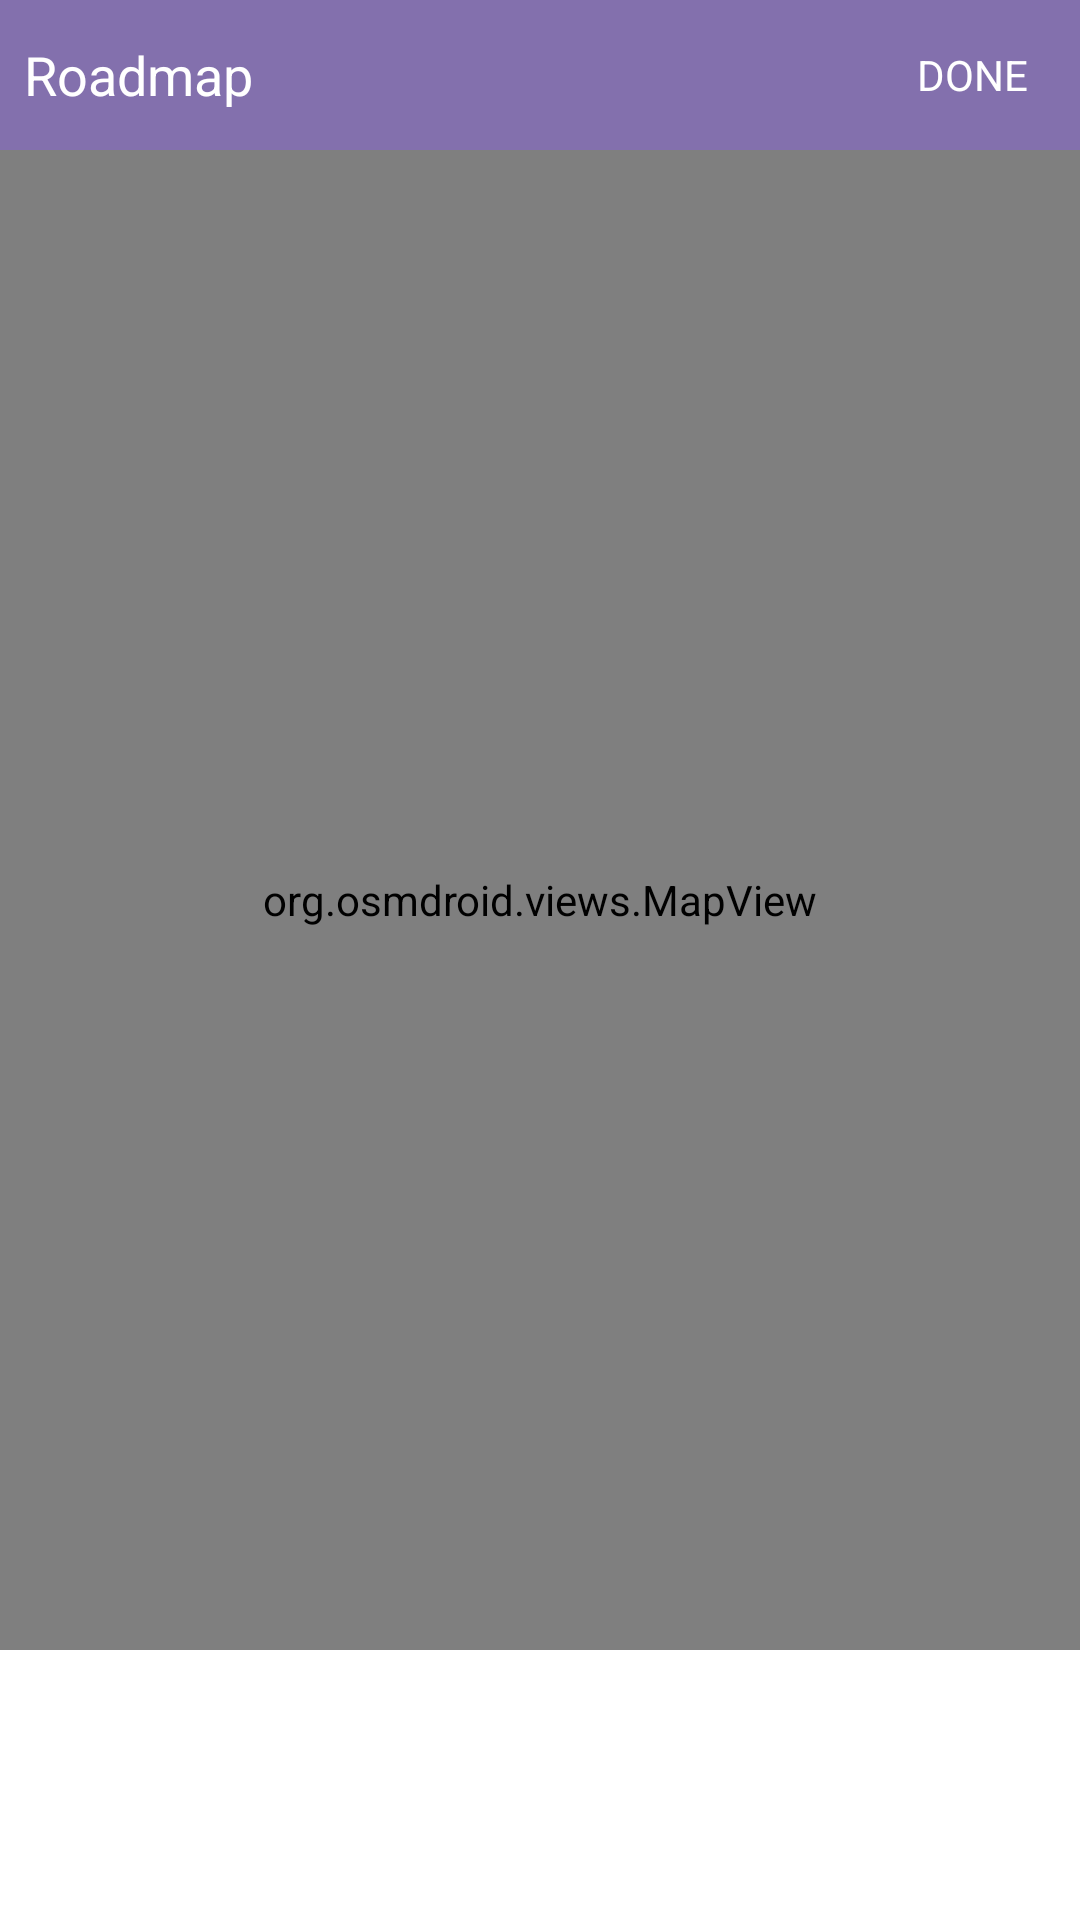

Android layout source for this screen:
<!-- AndroidManifest.xml: application theme Theme.Drawer -->
<!-- res/layout/fragment_map_details.xml -->
<?xml version="1.0" encoding="utf-8"?>
<LinearLayout xmlns:android="http://schemas.android.com/apk/res/android"
    xmlns:tools="http://schemas.android.com/tools"
    android:layout_width="match_parent"
    android:layout_height="match_parent"
    tools:context=".MapEditFragment"
    android:orientation="vertical">

    <LinearLayout
        android:layout_width="match_parent"
        android:layout_height="50dp">

        <TextView
            android:id="@+id/mapDialogTv"
            android:layout_width="0dp"
            android:layout_height="50dp"
            android:layout_weight="4"
            android:background="@color/purple_700"
            android:gravity="center_vertical"
            android:paddingHorizontal="8dp"
            android:text="Roadmap"
            android:textAppearance="@style/TextAppearance.AppCompat.Medium"
            android:textColor="@color/white" />

        <TextView
            android:id="@+id/mapDoneBtn"
            android:layout_width="0dp"
            android:layout_height="50dp"
            android:layout_gravity="end"
            android:layout_weight="1"
            android:gravity="center"
            android:text="DONE"
            android:clickable="true"
            android:textColor="@color/white"
            android:background="@color/purple_700"
            android:textAppearance="@style/TextAppearance.AppCompat.Small" />

    </LinearLayout>
    <org.osmdroid.views.MapView
        android:id="@+id/mapViewDialog"
        android:layout_width="match_parent"
        android:layout_height="500dp" >

    </org.osmdroid.views.MapView>

</LinearLayout>
<!-- resources referenced by this layout -->
<resources>
  <color name="purple_700">#8370AD</color>
  <color name="white">#FFFFFFFF</color>
  <style name="Theme.Drawer" parent="Theme.MaterialComponents.DayNight.DarkActionBar">
          
          <item name="colorPrimary">@color/purple_700</item>
          <item name="colorPrimaryVariant">@color/purple_500</item>
          <item name="colorOnPrimary">@color/white</item>
          
          <item name="colorSecondary">@color/purple_700</item>
          <item name="colorSecondaryVariant">@color/purple_500</item>
          <item name="colorOnSecondary">@color/black</item>
          
          <item name="android:statusBarColor" tools:targetApi="l">?attr/colorPrimaryVariant</item>
          
      </style>
  <color name="purple_500">#614A92</color>
  <color name="black">#FF000000</color>
</resources>
